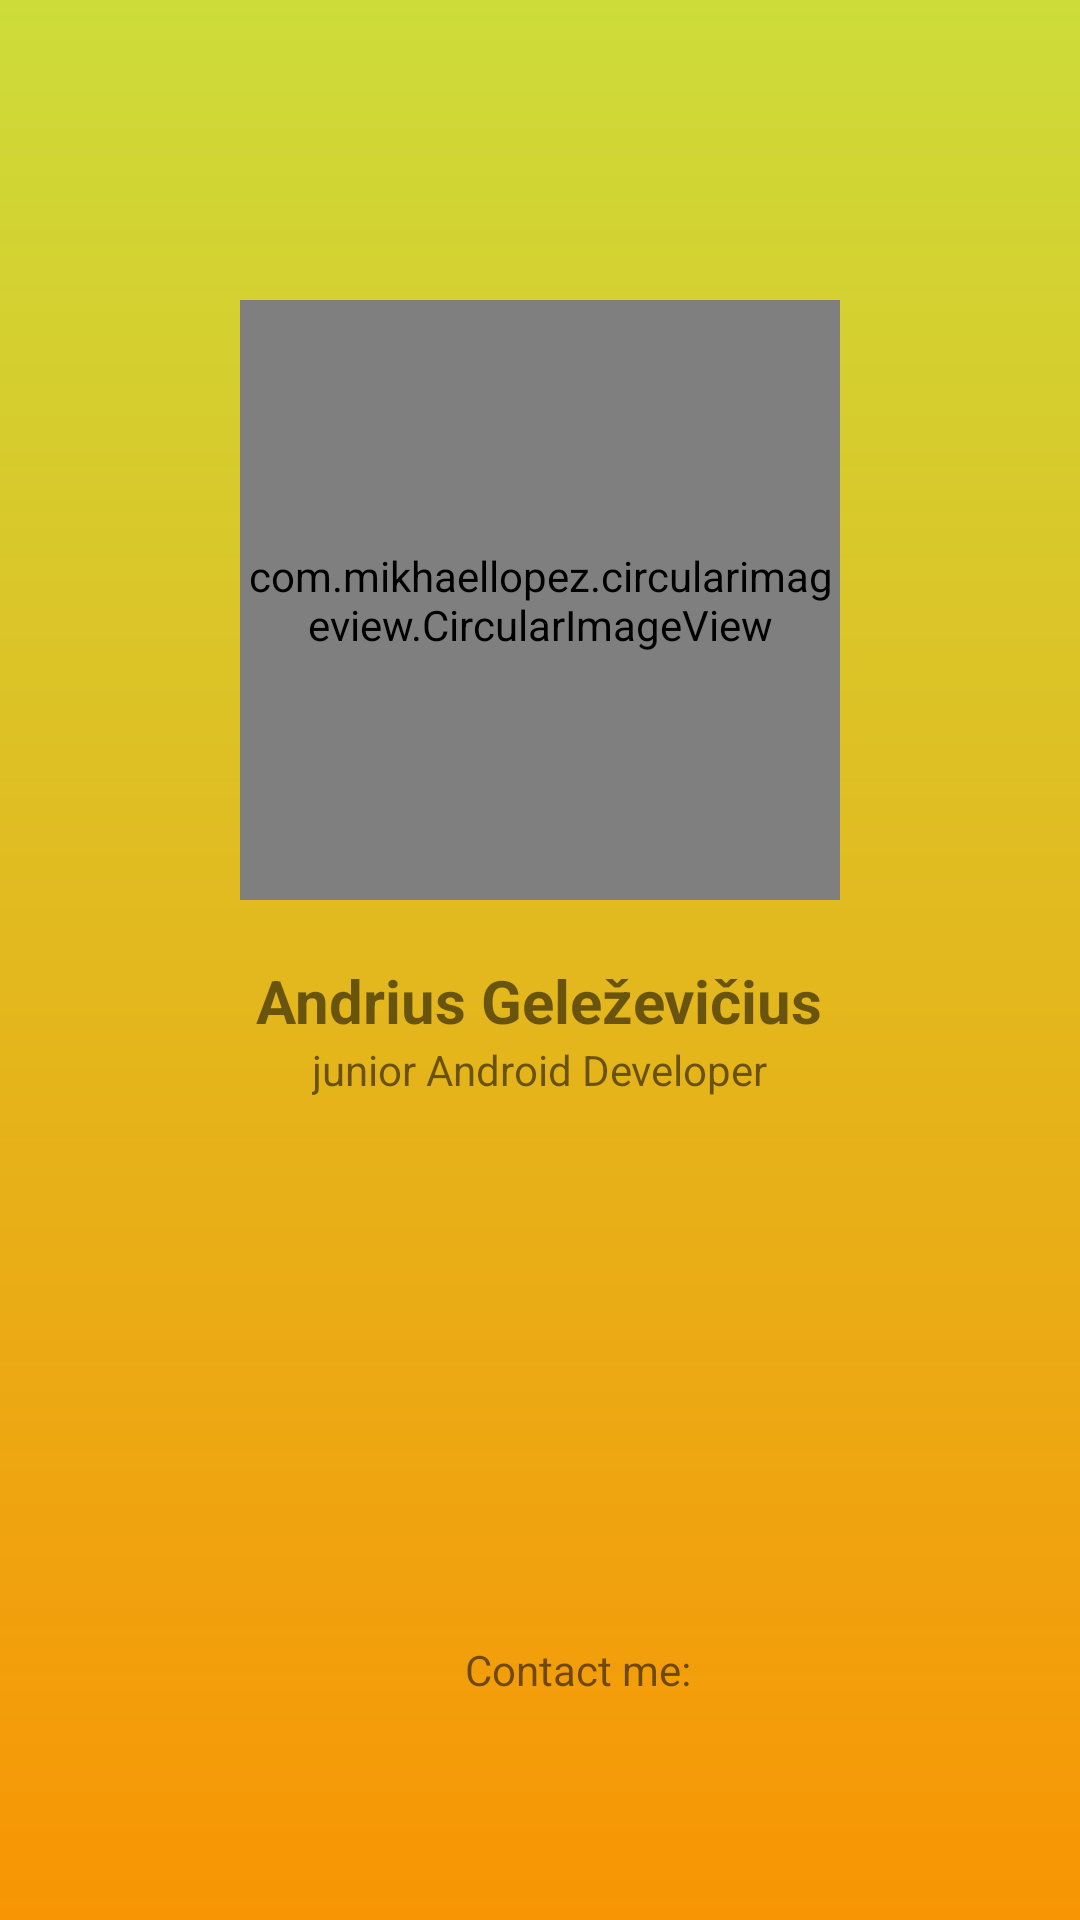

This screen was rendered from an Android layout file. Write that file and the resources it references.
<!-- AndroidManifest.xml: application theme Theme.Planner20 -->
<!-- res/layout/activity_about_me.xml -->
<?xml version="1.0" encoding="utf-8"?>
<RelativeLayout xmlns:android="http://schemas.android.com/apk/res/android"
    xmlns:app="http://schemas.android.com/apk/res-auto"
    xmlns:tools="http://schemas.android.com/tools"
    android:layout_width="match_parent"
    android:layout_height="match_parent"
    tools:context=".about_me"
    android:background="@drawable/background_gradient">

    <com.mikhaellopez.circularimageview.CircularImageView
        android:id="@+id/profilePicture"
        android:layout_width="200dp"
        android:layout_height="200dp"
        android:layout_centerHorizontal="true"
        android:layout_marginTop="100dp"
        android:src="@drawable/image"
        app:civ_border_color="#000000"
        app:civ_border_width="0dp"
        tools:ignore="MissingConstraints" />

    <TextView
        android:layout_below="@id/profilePicture"
        android:layout_marginTop="20dp"
        android:layout_centerHorizontal="true"
        android:id="@+id/txtName"
        android:layout_width="wrap_content"
        android:layout_height="wrap_content"
        tools:ignore="MissingConstraints"
        android:text="Andrius Geleževičius"
        android:textSize="20dp"
        android:textStyle="bold"
        />
    <TextView
        android:layout_width="wrap_content"
        android:layout_height="wrap_content"
        android:layout_below="@+id/txtName"
        android:text="junior Android Developer"
        android:layout_centerHorizontal="true"
        />

    <TextView
        android:id="@+id/contactTxt"
        android:layout_width="wrap_content"
        android:layout_height="wrap_content"
        android:layout_below="@id/txtName"
        android:layout_marginTop="200dp"
        android:layout_marginLeft="155dp"
        android:text="Contact me: " />

    <LinearLayout
        android:layout_marginTop="10dp"
        android:id="@+id/contactIcons"
        android:layout_width="match_parent"
        android:layout_height="wrap_content"
        android:layout_below="@id/contactTxt"
        android:gravity="center"
        android:orientation="horizontal">

        <ImageView
            android:id="@+id/fbBtn"
            android:layout_width="50dp"
            android:layout_height="50dp"
            android:src="@drawable/facebook" />

        <ImageView
            android:id="@+id/linkedInBtn"
            android:layout_width="50dp"
            android:layout_height="50dp"
            android:layout_marginLeft="15dp"
            android:src="@drawable/linkedin" />
    </LinearLayout>


</RelativeLayout>
<!-- resources referenced by this layout -->
<resources>
  <!-- drawable background_gradient (drawable-v24) -->
  <?xml version="1.0" encoding="utf-8"?>
  <shape xmlns:android="http://schemas.android.com/apk/res/android">
  
      <gradient
          android:angle="90"
          android:endColor="#CDDC39"
          android:startColor="#F89504"
          android:type="linear" />
  
  </shape>
  <!-- drawable image: jpg bitmap (drawable, 90946 bytes) -->
  <style name="Theme.Planner20" parent="Theme.MaterialComponents.DayNight.DarkActionBar">
          
          <item name="colorPrimary">@color/purple_500</item>
          <item name="colorPrimaryVariant">@color/purple_700</item>
          <item name="colorOnPrimary">@color/white</item>
          
          <item name="colorSecondary">@color/teal_200</item>
          <item name="colorSecondaryVariant">@color/teal_700</item>
          <item name="colorOnSecondary">@color/black</item>
          
          <item name="android:statusBarColor">?attr/colorPrimaryVariant</item>
          
      </style>
  <!-- not gathered from this repository: default colours our renderer supplied (Android Studio template values) -->
  <color name="purple_500">#FF6200EE</color>
  <color name="purple_700">#FF3700B3</color>
  <color name="teal_200">#FF03DAC5</color>
  <color name="teal_700">#FF018786</color>
  <color name="black">#FF000000</color>
  <color name="white">#FFFFFFFF</color>
</resources>
